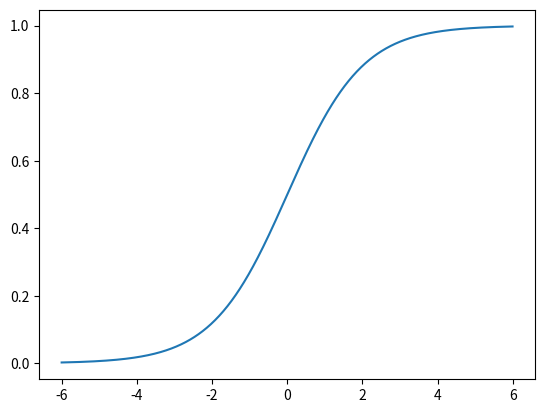

Write Python code to recreate this figure. (Note: this script raises an exception after producing the figure.)
#%%
import matplotlib.pyplot as plt #define shorthand "plt" for package matlobplit.pyplot
import numpy as np #define shorthand "np" for the numpy package 

def example_func(x):
    f_x = 1/(1+np.exp(-x))
    return f_x

range_x = np.arange(-6 , 6 , 0.01)

f_x = np.empty(len(range_x))

for i in range(len(range_x)):
    f_x[i] = example_func(range_x[i])

### STUDENT TASK ###
#1) plot the results, for example use plot function in matplotlib.pyplot. Remember to show() the plot.
plt.show(plt.plot(range_x , f_x))

### STUDENT TASK ###
#2) find the first derivative of the mentioned function and plot it
# YOUR CODE HERE

a = np.gradient(f_x)
plt.show(plt.plot(range_x,a))

#%%
